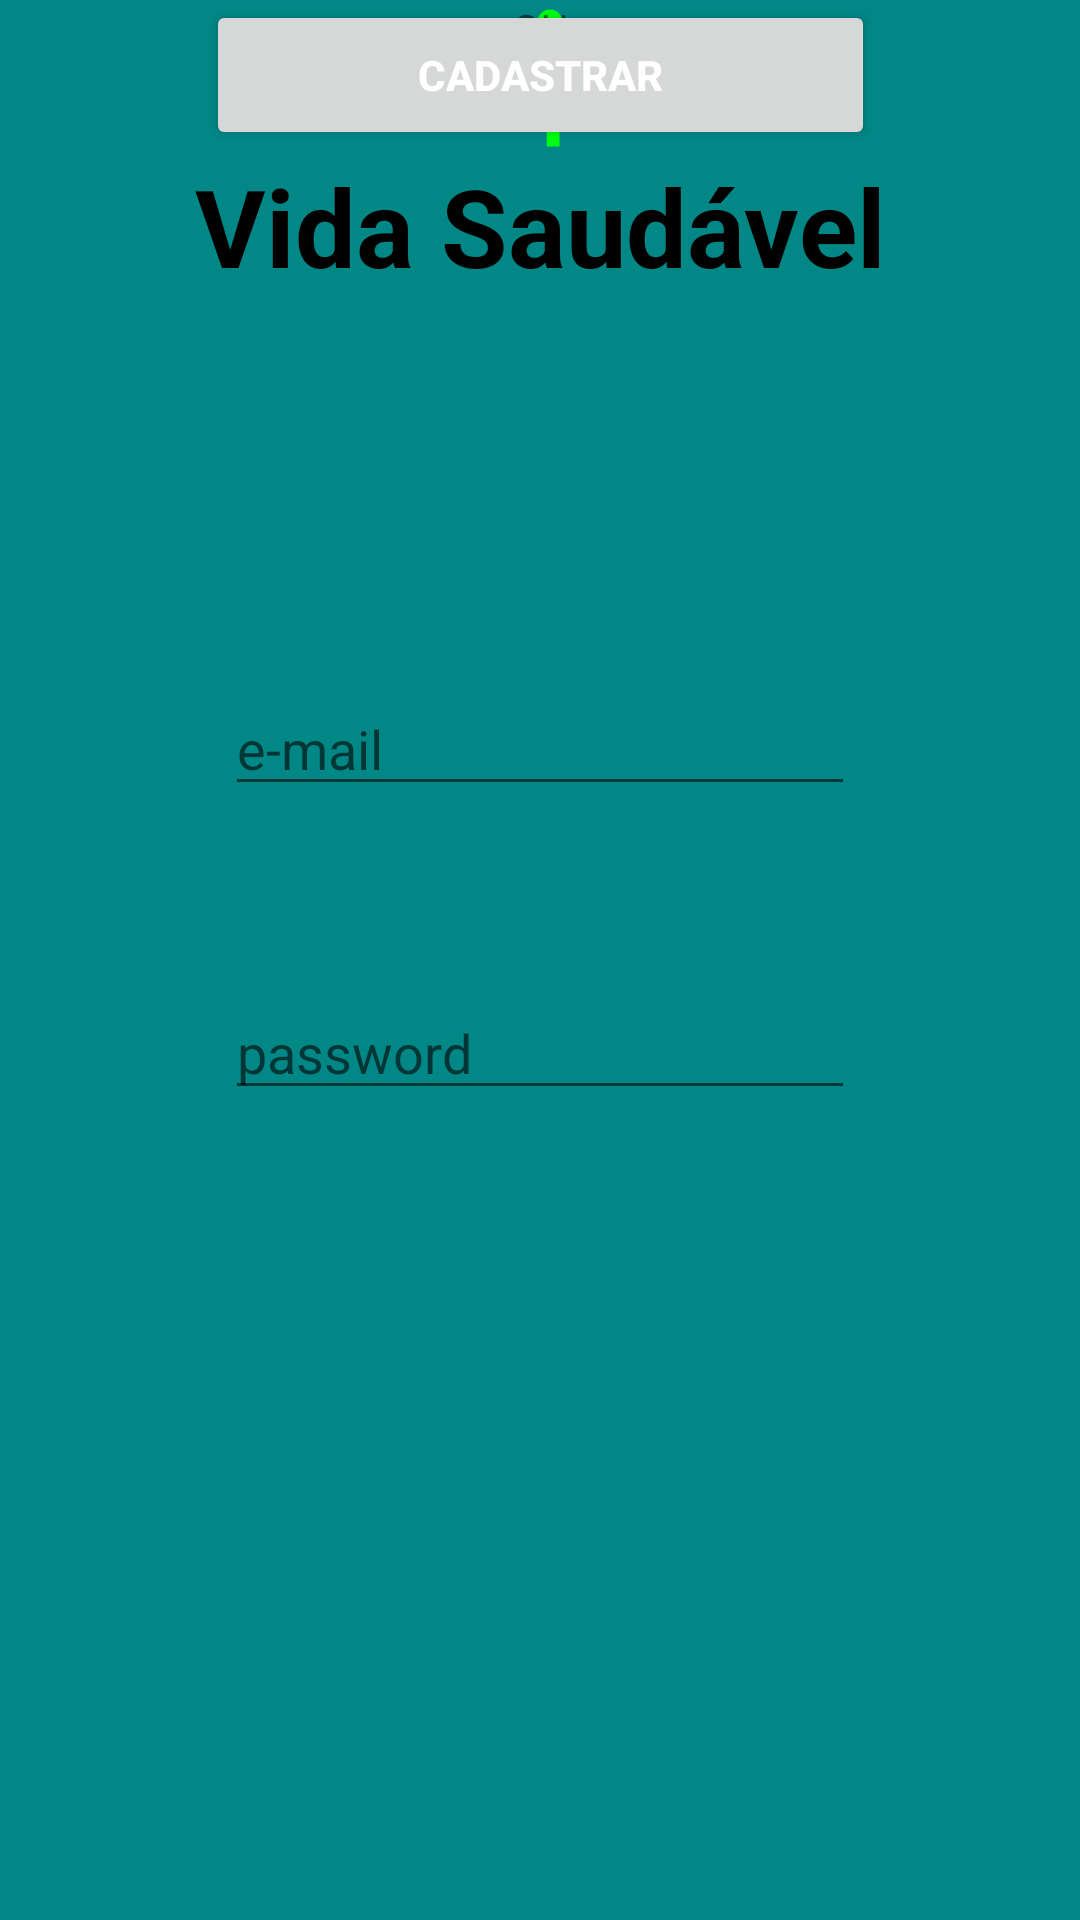

Produce the Android XML layout that renders to this screen, including the resource entries it uses.
<!-- AndroidManifest.xml: application theme Theme.VidaSaudavel -->
<!-- res/layout/activity_main.xml -->
<?xml version="1.0" encoding="utf-8"?>
<androidx.constraintlayout.widget.ConstraintLayout xmlns:android="http://schemas.android.com/apk/res/android"
    xmlns:app="http://schemas.android.com/apk/res-auto"
    xmlns:tools="http://schemas.android.com/tools"
    android:id="@+id/Senha"
    android:layout_width="match_parent"
    android:layout_height="match_parent"
    android:background="@color/teal_700"
    android:orientation="vertical"
    tools:context=".MainActivity">

    <TextView
        android:id="@+id/textView"
        android:layout_width="wrap_content"
        android:layout_height="wrap_content"
        android:text="Vida Saudável"
        android:textColor="@color/black"
        android:textSize="36sp"
        android:textStyle="bold"
        app:layout_constraintBottom_toBottomOf="parent"
        app:layout_constraintEnd_toEndOf="parent"
        app:layout_constraintStart_toStartOf="parent"
        app:layout_constraintTop_toTopOf="parent"
        app:layout_constraintVertical_bias="0.086" />

    <ImageView
        android:id="@+id/icNavegar"
        android:layout_width="70dp"
        android:layout_height="51dp"
        android:src="@drawable/ic_navegar"
        app:layout_constraintEnd_toEndOf="@+id/Senha"
        app:layout_constraintStart_toStartOf="@+id/Senha"
        tools:layout_editor_absoluteY="421dp" />

    <EditText
        android:id="@+id/Email"
        android:layout_width="wrap_content"
        android:layout_height="wrap_content"
        android:layout_marginTop="128dp"
        android:ems="10"
        android:hint="e-mail"
        android:inputType="textEmailAddress"
        app:layout_constraintEnd_toEndOf="parent"
        app:layout_constraintStart_toStartOf="parent"
        app:layout_constraintTop_toBottomOf="@+id/textView" />

    <EditText
        android:id="@+id/Senha"
        android:layout_width="wrap_content"
        android:layout_height="wrap_content"
        android:layout_marginTop="60dp"
        android:ems="10"
        android:hint="password"
        android:inputType="numberPassword"
        app:layout_constraintEnd_toEndOf="@+id/Email"
        app:layout_constraintStart_toStartOf="@+id/Email"
        app:layout_constraintTop_toBottomOf="@+id/Email" />

    <Button
        android:id="@+id/Cadastro"
        android:layout_width="223dp"
        android:layout_height="50dp"
        android:text="Cadastrar"
        android:textColor="@color/white"
        android:textStyle="bold"
        android:textAllCaps="true"
        app:layout_constraintEnd_toEndOf="@+id/textView4"
        app:layout_constraintStart_toStartOf="@+id/textView4"
        tools:layout_editor_absoluteY="518dp" />

    <TextView
        android:id="@+id/textView4"
        android:layout_width="wrap_content"
        android:layout_height="wrap_content"
        android:text="OU"
        app:layout_constraintEnd_toEndOf="@+id/icNavegar"
        app:layout_constraintStart_toStartOf="@+id/icNavegar"
        tools:layout_editor_absoluteY="481dp" />

</androidx.constraintlayout.widget.ConstraintLayout>
<!-- resources referenced by this layout -->
<resources>
  <!-- drawable ic_navegar (drawable) -->
  <vector android:autoMirrored="true" android:height="24dp"
      android:tint="#00FD11" android:viewportHeight="24"
      android:viewportWidth="24" android:width="24dp" xmlns:android="http://schemas.android.com/apk/res/android">
      <path android:fillColor="@android:color/white" android:pathData="M13.49,5.48c1.1,0 2,-0.9 2,-2s-0.9,-2 -2,-2 -2,0.9 -2,2 0.9,2 2,2zM9.89,19.38l1,-4.4 2.1,2v6h2v-7.5l-2.1,-2 0.6,-3c1.3,1.5 3.3,2.5 5.5,2.5v-2c-1.9,0 -3.5,-1 -4.3,-2.4l-1,-1.6c-0.4,-0.6 -1,-1 -1.7,-1 -0.3,0 -0.5,0.1 -0.8,0.1l-5.2,2.2v4.7h2v-3.4l1.8,-0.7 -1.6,8.1 -4.9,-1 -0.4,2 7,1.4z"/>
  </vector>
  <style name="Theme.VidaSaudavel" parent="Theme.MaterialComponents.DayNight.NoActionBar">
          
          <item name="colorPrimary">@color/purple_500</item>
          <item name="colorPrimaryVariant">@color/purple_700</item>
          <item name="colorOnPrimary">@color/white</item>
          
          <item name="colorSecondary">@color/teal_200</item>
          <item name="colorSecondaryVariant">@color/teal_700</item>
          <item name="colorOnSecondary">@color/black</item>
          
          <item name="android:statusBarColor">?attr/colorPrimaryVariant</item>
          
      </style>
  <!-- not gathered from this repository: default colours our renderer supplied (Android Studio template values) -->
  <color name="purple_500">#FF6200EE</color>
  <color name="purple_700">#FF3700B3</color>
  <color name="teal_200">#FF03DAC5</color>
  <color name="teal_700">#FF018786</color>
  <color name="black">#FF000000</color>
  <color name="white">#FFFFFFFF</color>
</resources>
